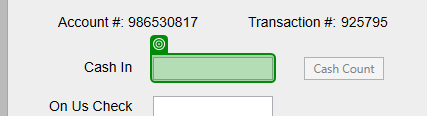
Task: This template is designed to get you started with the new attended triggers capabilities
Workflow: validate

Step 1: get-text from 'cashintb' in window 'DoubleUI' (doubleui.exe)
